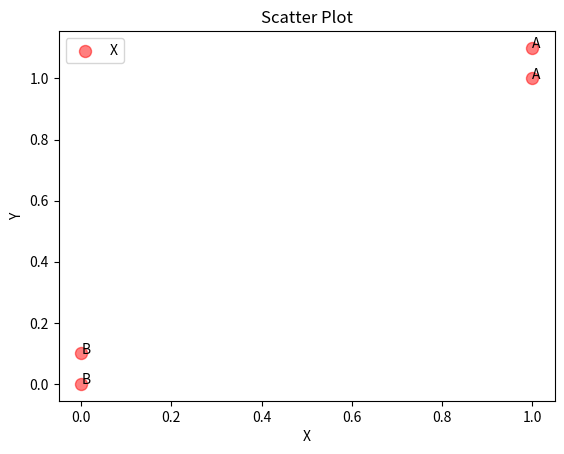

Write the Python code that produced this figure.
# -*- coding: utf-8 -*-
"""
Created on Fri Aug 18 12:33:54 2017

@author: HanKin
"""

import numpy as np  #科学计算包
#from numpy import *
import matplotlib.pyplot as plt   #绘图包
import operator   #运算符模块

def createDataSet():
    group = np.array([[1.0,1.1],[1.0,1.0],[0,0],[0,0.1]])
    labels = ['A','A','B','B']
    return group, labels

def scatter(X, Y):
    #产生测试数据  
    x = np.arange(1,10)  
    y = x  
    fig = plt.figure()  
    ax = fig.add_subplot(111)  
    #设置标题  
    ax.set_title('Scatter Plot')  
    #设置X轴标签  
    plt.xlabel('X')  
    #设置Y轴标签  
    plt.ylabel('Y')  
    #添加批注
    for i in range(4):
        ax.annotate(Y[i],xy=(X[i,0],X[i,1]), xytext=(X[i,0],X[i,1]))
    #画散点图  
    ax.scatter(X[:,0],X[:,1],s = 75,c = 'r',marker = 'o',alpha=.5)  
    #设置图标  
    plt.legend('X')  
    #显示所画的图  
    plt.show()
    
def classify0(inX, dataSet, labels, k):
    dataSetSize = dataSet.shape[0]
    diffMat = np.tile(inX, (dataSetSize,1)) - dataSet #前面是生成相同维数的矩阵相减
    sqDiffMat = diffMat**2
#    print(diffMat)
#    print(sqDiffMat)
    sqDistances = sqDiffMat.sum(axis=1)
    distances = sqDistances**0.5
#    print()
#    print(distances)
    sortedDistIndicies = distances.argsort()  #从小到大排序，获得索引值
#    print(sortedDistIndicies)    
    classCount={}          
    for i in range(k):
        voteIlabel = labels[sortedDistIndicies[i]]
        classCount[voteIlabel] = classCount.get(voteIlabel,0) + 1
    sortedClassCount = sorted(classCount.items(), key=operator.itemgetter(1), reverse=True)
    return sortedClassCount[0][0] 

if __name__=='__main__':
    group, labels = createDataSet()
    print(group)
    print(labels)
    print(group.shape)
    
    #散点图
    scatter(group,labels)
    
    #k-近邻算法
    result = classify0((0.8,0.6),group,labels,3)
    print(result)










